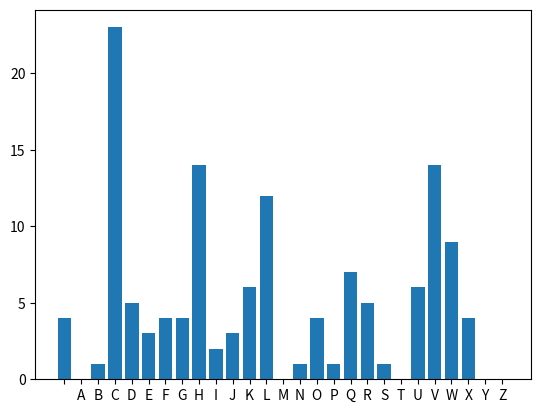

Here is the Python script that generated this plot:
import matplotlib.pylab as plt

ALPHABET = " ABCDEFGHIJKLMNOPQRSTUVWXYZ"
testCipher = "WKLVCLVCWKHCEHJLQQLQJCRICDCVHFUHWC RUOGC KHUHCILQGLQJCRXWCLVCDO DBVCFRQVLGHUHGCDQCLPSRVVLEOHCWDVN,CEXWCVXFFHVVCLVC KHUHCWKHCWUXWKCOLHV!"


def frequency_analysis(text):
    text = text.upper()
    letters_frequencies = {}

    for letter in ALPHABET:
        letters_frequencies[letter] = 0

    for letter in text:
        if letter in ALPHABET:
            letters_frequencies[letter] += 1

    return letters_frequencies


def plot_distribution(cipher):
    frequencies = frequency_analysis(cipher)
    plt.bar(frequencies.keys(), frequencies.values())
    plt.show()


plot_distribution(testCipher)

# most frequent letters in english: Desc: e (a,i,o,t)
